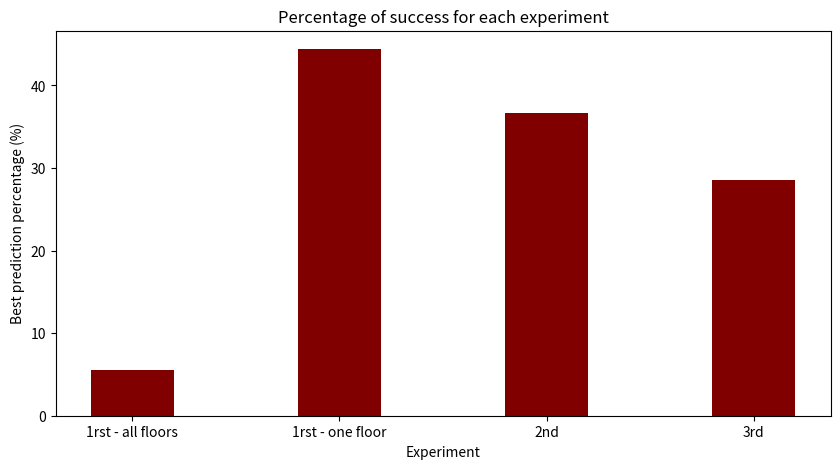

Write the Python code that produced this figure.
import matplotlib.pyplot as plt
import numpy as np

# creating the dataset
data = {'1rst - all floors':5.56, '1rst - one floor':44.4, '2nd':36.67,
        '3rd':28.57} #experiments done
courses = list(data.keys())
values = list(data.values())
  
fig = plt.figure(figsize = (10, 5))
 
# creating the bar plot
plt.bar(courses, values, color ='maroon',
        width = 0.4)
 
plt.xlabel("Experiment")
plt.ylabel("Best prediction percentage (%)")
plt.title("Percentage of success for each experiment")
plt.show()